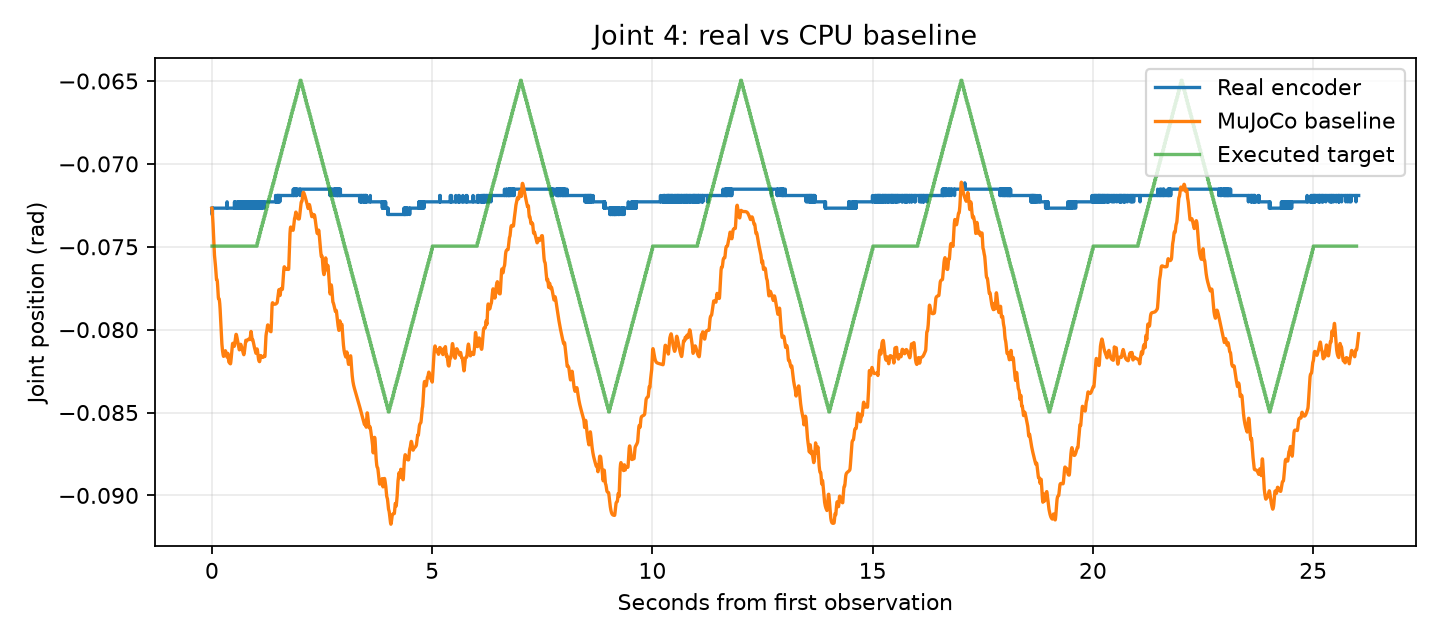

Source data for this figure (header and first rows):
time_from_first_observation_s, real_q1_rad, real_q2_rad, real_q3_rad, real_q4_rad, real_q5_rad, real_q6_rad, sim_q1_rad, sim_q2_rad, sim_q3_rad, sim_q4_rad, sim_q5_rad, sim_q6_rad
0.0, -0.005531, 0.001717, 0.005531, -0.07267, -0.002861, -0.01049, -0.005531, 0.001717, 0.005531, -0.07267, -0.002861, -0.01049
0.002834, -0.005531, 0.001717, 0.005531, -0.07305, -0.002861, -0.01049, -0.005549, 0.001739, 0.005544, -0.07269, -0.002866, -0.01055
0.005685, -0.005531, 0.001717, 0.005531, -0.07305, -0.002861, -0.01049, -0.005583, 0.001801, 0.005579, -0.07275, -0.002856, -0.01061
0.008458, -0.005531, 0.001717, 0.005531, -0.07305, -0.002861, -0.01049, -0.005629, 0.001894, 0.005629, -0.07284, -0.002838, -0.01067
0.01131, -0.005531, 0.001717, 0.005531, -0.07305, -0.002861, -0.01049, -0.005689, 0.002021, 0.005693, -0.07296, -0.002814, -0.01072
0.01405, -0.005531, 0.001717, 0.005531, -0.07267, -0.002861, -0.01049, -0.005756, 0.002167, 0.005763, -0.07308, -0.002787, -0.01077
0.01676, -0.005531, 0.001717, 0.005531, -0.07267, -0.002861, -0.01049, -0.005831, 0.002333, 0.005838, -0.0732, -0.002758, -0.01082
0.0195, -0.005531, 0.001717, 0.005531, -0.07267, -0.002861, -0.01049, -0.005914, 0.002518, 0.005916, -0.07332, -0.002726, -0.01086
0.02227, -0.005531, 0.001717, 0.005531, -0.07267, -0.002861, -0.01049, -0.006003, 0.002716, 0.005995, -0.07346, -0.002691, -0.01091
0.02498, -0.005531, 0.001717, 0.005531, -0.07267, -0.002861, -0.01049, -0.006095, 0.002916, 0.006072, -0.07361, -0.002656, -0.01095
0.02768, -0.005531, 0.001717, 0.005531, -0.07267, -0.00248, -0.01049, -0.006191, 0.003121, 0.006147, -0.07378, -0.002621, -0.01099
0.03042, -0.005531, 0.001717, 0.005531, -0.07267, -0.002861, -0.01049, -0.00629, 0.003333, 0.006221, -0.07396, -0.002584, -0.01103
0.03317, -0.005531, 0.001717, 0.005531, -0.07267, -0.002861, -0.01049, -0.006391, 0.003549, 0.006291, -0.07414, -0.002546, -0.01106
0.03593, -0.005531, 0.001717, 0.005531, -0.07267, -0.002861, -0.01049, -0.006494, 0.003768, 0.006359, -0.07433, -0.002507, -0.0111
0.03878, -0.005531, 0.001717, 0.005531, -0.07267, -0.002861, -0.01049, -0.006601, 0.003997, 0.006425, -0.07453, -0.002468, -0.01114
0.04157, -0.005531, 0.001717, 0.005531, -0.07267, -0.002861, -0.01049, -0.006706, 0.004221, 0.006485, -0.07473, -0.002429, -0.01117
0.04445, -0.005531, 0.001717, 0.005531, -0.07267, -0.002861, -0.01049, -0.006817, 0.004455, 0.006543, -0.07491, -0.002426, -0.0112
0.04719, -0.005531, 0.001717, 0.005531, -0.07267, -0.002861, -0.01049, -0.006926, 0.004681, 0.006594, -0.07506, -0.002462, -0.01123
0.04992, -0.005531, 0.001717, 0.005531, -0.07267, -0.002861, -0.01049, -0.007034, 0.004907, 0.006641, -0.0752, -0.002514, -0.01126
0.05268, -0.005531, 0.001717, 0.005531, -0.07267, -0.002861, -0.01049, -0.007141, 0.005135, 0.006685, -0.07531, -0.002574, -0.01129
0.05544, -0.005531, 0.001717, 0.005531, -0.07267, -0.002861, -0.01049, -0.007244, 0.005359, 0.006724, -0.07542, -0.002635, -0.01132
0.05817, -0.005531, 0.001717, 0.005531, -0.07267, -0.002861, -0.01049, -0.007343, 0.005578, 0.006759, -0.07551, -0.002695, -0.01134
0.06102, -0.005531, 0.001717, 0.005531, -0.07267, -0.002861, -0.01049, -0.007443, 0.005801, 0.006791, -0.0756, -0.002756, -0.01137
0.06383, -0.005531, 0.001717, 0.005531, -0.07267, -0.002861, -0.01049, -0.007535, 0.006015, 0.00682, -0.07569, -0.002791, -0.0114
0.06655, -0.005531, 0.001717, 0.005531, -0.07267, -0.002861, -0.01049, -0.007616, 0.006217, 0.006844, -0.07577, -0.002778, -0.01143
0.06938, -0.005531, 0.001717, 0.005531, -0.07267, -0.002861, -0.01049, -0.007695, 0.00642, 0.006866, -0.07584, -0.002742, -0.01145
0.07209, -0.005531, 0.001717, 0.005531, -0.07267, -0.002861, -0.01049, -0.007767, 0.006608, 0.006885, -0.07592, -0.002699, -0.01147
0.07502, -0.005531, 0.001717, 0.005531, -0.07267, -0.002861, -0.01049, -0.007843, 0.006805, 0.006903, -0.076, -0.002649, -0.0115
0.07783, -0.005531, 0.001717, 0.005531, -0.07267, -0.002861, -0.01049, -0.007913, 0.006986, 0.006917, -0.07607, -0.0026, -0.01152
0.08057, -0.005531, 0.001717, 0.005531, -0.07267, -0.002861, -0.01049, -0.007979, 0.007157, 0.00693, -0.07614, -0.002553, -0.01154
0.08338, -0.005531, 0.001717, 0.005531, -0.07267, -0.002861, -0.01049, -0.008048, 0.007325, 0.006948, -0.07623, -0.00254, -0.01156
0.0862, -0.005531, 0.001717, 0.005531, -0.07267, -0.002861, -0.01049, -0.008119, 0.00749, 0.006975, -0.07633, -0.00257, -0.01158
0.08911, -0.005531, 0.001717, 0.005531, -0.07267, -0.002861, -0.01049, -0.008191, 0.007655, 0.007008, -0.07645, -0.002619, -0.0116
0.09208, -0.005531, 0.001717, 0.005531, -0.07267, -0.002861, -0.01049, -0.008261, 0.007818, 0.007045, -0.07657, -0.002678, -0.01162
0.09491, -0.005531, 0.001717, 0.005531, -0.07267, -0.002861, -0.01049, -0.008324, 0.007968, 0.007083, -0.07667, -0.002736, -0.01163
0.0978, -0.005531, 0.001717, 0.005531, -0.07267, -0.002861, -0.01049, -0.008385, 0.008117, 0.007124, -0.07678, -0.002795, -0.01165
0.1007, -0.005531, 0.001717, 0.005531, -0.07267, -0.002861, -0.01049, -0.008442, 0.00826, 0.007165, -0.07688, -0.002853, -0.01167
0.1036, -0.005531, 0.001717, 0.005531, -0.07267, -0.002861, -0.01049, -0.008469, 0.008397, 0.007199, -0.07696, -0.002893, -0.01168
0.1065, -0.005531, 0.002098, 0.005531, -0.07267, -0.002861, -0.01087, -0.008455, 0.008524, 0.007205, -0.07698, -0.002918, -0.0117
0.1094, -0.005531, 0.001717, 0.005531, -0.07267, -0.002861, -0.01049, -0.008405, 0.008638, 0.007191, -0.07697, -0.002938, -0.01171
0.1123, -0.005531, 0.001717, 0.005531, -0.07267, -0.002861, -0.01049, -0.008327, 0.008741, 0.007169, -0.07697, -0.002956, -0.01172
0.1151, -0.005531, 0.001717, 0.005531, -0.07267, -0.002861, -0.01049, -0.008224, 0.008837, 0.00715, -0.07698, -0.002972, -0.01173
0.118, -0.005531, 0.001717, 0.005531, -0.07267, -0.002861, -0.01049, -0.008099, 0.008927, 0.007133, -0.07701, -0.00299, -0.01174
0.1209, -0.005531, 0.001717, 0.005531, -0.07267, -0.002861, -0.01049, -0.00796, 0.00901, 0.007118, -0.07705, -0.003012, -0.01175
0.1237, -0.005531, 0.001717, 0.005531, -0.07267, -0.002861, -0.01049, -0.007831, 0.009085, 0.007104, -0.07711, -0.003023, -0.01177
0.1264, -0.005531, 0.001717, 0.005531, -0.07267, -0.002861, -0.01049, -0.007729, 0.00915, 0.007093, -0.0772, -0.003021, -0.01179
0.1292, -0.005531, 0.001717, 0.005531, -0.07267, -0.002861, -0.01049, -0.007647, 0.009209, 0.007083, -0.07731, -0.003011, -0.01181
0.1321, -0.005531, 0.001717, 0.005531, -0.07267, -0.002861, -0.01049, -0.007581, 0.009266, 0.007073, -0.07744, -0.002995, -0.01182
0.1349, -0.005531, 0.001717, 0.005531, -0.07267, -0.002861, -0.01049, -0.007533, 0.009318, 0.007065, -0.07758, -0.002973, -0.01184
0.1377, -0.005531, 0.001717, 0.005531, -0.07267, -0.002861, -0.01049, -0.007501, 0.009367, 0.007058, -0.07772, -0.002948, -0.01185
0.1406, -0.005531, 0.001717, 0.005531, -0.07267, -0.002861, -0.01049, -0.00748, 0.009416, 0.007052, -0.07787, -0.002918, -0.01186
0.1435, -0.005531, 0.001717, 0.005531, -0.07267, -0.002861, -0.01049, -0.007472, 0.009489, 0.007047, -0.078, -0.002887, -0.01188
0.1462, -0.005531, 0.001717, 0.005531, -0.07267, -0.002861, -0.01049, -0.007473, 0.009601, 0.007045, -0.07807, -0.002854, -0.01189
0.1491, -0.005531, 0.001717, 0.005531, -0.07267, -0.002861, -0.01049, -0.007483, 0.009747, 0.007044, -0.07812, -0.002819, -0.0119
0.1519, -0.005531, 0.001717, 0.005531, -0.07267, -0.002861, -0.01049, -0.007501, 0.009919, 0.007044, -0.07814, -0.002782, -0.01191
0.1547, -0.005531, 0.001717, 0.005531, -0.07267, -0.002861, -0.01049, -0.007525, 0.01011, 0.007044, -0.07815, -0.002745, -0.01192
0.1576, -0.005531, 0.002098, 0.005531, -0.07267, -0.002861, -0.01049, -0.007555, 0.01032, 0.007045, -0.07814, -0.002707, -0.01193
0.1605, -0.005531, 0.002098, 0.005531, -0.07267, -0.002861, -0.01049, -0.00759, 0.01055, 0.007045, -0.07814, -0.002668, -0.01194
0.1634, -0.005531, 0.001717, 0.005531, -0.07267, -0.002861, -0.01049, -0.007633, 0.01078, 0.007046, -0.07814, -0.002664, -0.01195
0.1662, -0.005531, 0.001717, 0.005531, -0.07267, -0.002861, -0.01049, -0.007683, 0.01101, 0.007046, -0.07817, -0.002701, -0.01197
... 9,203 more rows
